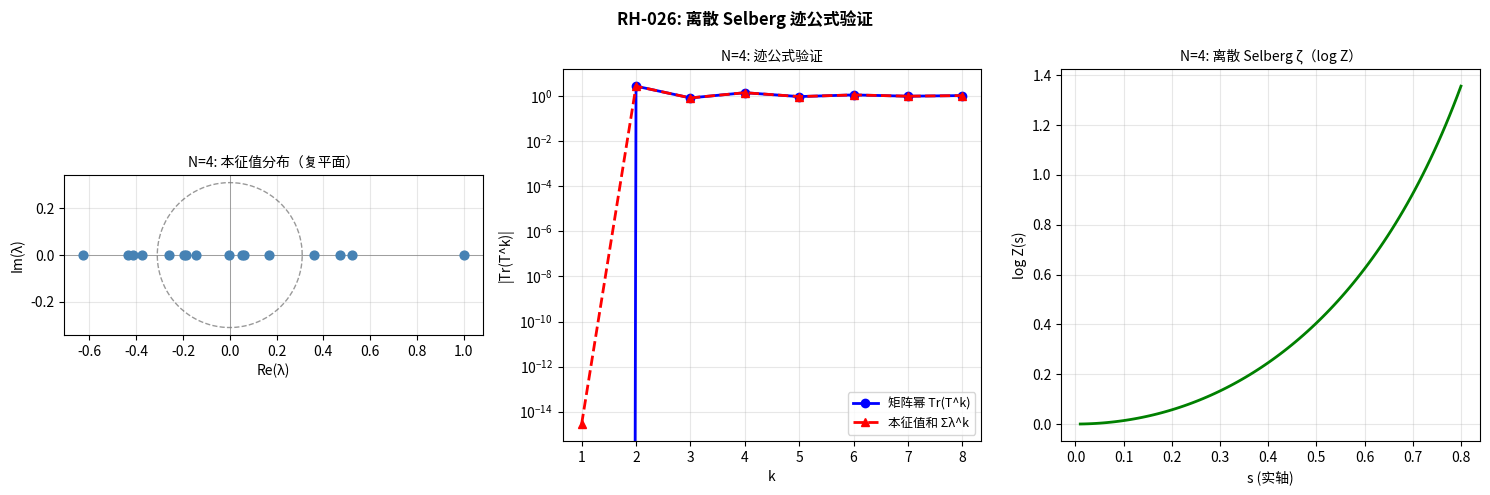

Source code (Python):
import numpy as np
from itertools import product
import matplotlib
matplotlib.use('Agg')
import matplotlib.pyplot as plt
from collections import defaultdict

# ============================================================
# RH-026: {0,1}^N 上的离散 Selberg 迹公式验证
#
# Selberg 迹公式（离散版）：
#   Tr(T^k) = sum_{gamma: 闭合路径, |gamma|=k} w(gamma)
#
# 左边：转移矩阵 T 的 k 次幂的迹（谱方法）
# 右边：长度恰好为 k 的所有闭合路径的权重之和（几何方法）
#
# 如果两边相等（在数值精度内），说明：
#   1. 转移矩阵的谱与闭合路径的几何有精确对应
#   2. 这是 Selberg 迹公式在 WorldBase 框架中的实现
#   3. 为 Selberg ζ 函数的函数方程提供基础
#
# 额外计算：
#   - 原始闭合路径 vs 可约路径的分解（Möbius 反演）
#   - Selberg ζ 函数的离散版本：Z(s) = prod_{gamma prime} (1-w(gamma)^s)^{-1}
#   - 检验 Z(s) 是否满足函数方程
# ============================================================

def build_transfer_matrix(N, alpha, J, gamma):
    """Ising 型 A5 转移矩阵（RH-025 的构造）"""
    states = list(product([0,1], repeat=N))
    M = len(states)
    idx = {s: i for i, s in enumerate(states)}
    T = np.zeros((M, M))
    for i, x in enumerate(states):
        fx = sum(x)
        row = np.zeros(M)
        for j, y in enumerate(states):
            if i == j: continue
            flipped = [k for k in range(N) if x[k] != y[k]]
            if not flipped: continue
            cost = sum(abs(alpha[k] + sum(J[k,l]*x[l] for l in range(N) if l!=k))
                       for k in flipped)
            w = np.exp(-cost) * np.exp(gamma*(sum(y)-fx))
            row[j] = w
        Z = row.sum()
        if Z > 0: T[i,:] = row / Z
    return T, states, idx

def enumerate_closed_paths(states, idx, T, k, weight_func=None):
    """
    枚举所有长度恰好为 k 的闭合路径（x_0 -> x_1 -> ... -> x_k = x_0）。
    返回：路径列表和对应权重。
    weight_func: 若为 None，用 T 矩阵元乘积作为权重。
    """
    M = len(states)
    closed_paths = []
    total_weight = 0.0

    # DFS 枚举
    def dfs(path, current_weight):
        nonlocal total_weight
        depth = len(path) - 1
        start = path[0]
        cur   = path[-1]

        if depth == k:
            if cur == start:
                closed_paths.append(list(path))
                total_weight += current_weight
            return

        i_cur = idx[cur]
        for j, nxt in enumerate(states):
            if T[i_cur, j] < 1e-12: continue
            if depth < k - 1 and nxt == start: continue  # 不提前回到起点
            path.append(nxt)
            dfs(path, current_weight * T[i_cur, j])
            path.pop()

    for start in states:
        dfs([start], 1.0)

    return closed_paths, total_weight

def trace_power(T, k):
    """Tr(T^k)：谱方法"""
    Tk = np.linalg.matrix_power(T, k)
    return np.trace(Tk)

def selberg_zeta_discrete(prime_paths, s_values):
    """
    离散 Selberg ζ 函数：
    Z(s) = prod_{gamma prime} (1 - w(gamma)^s)^{-1}
    用对数求和代替乘积：log Z(s) = -sum log(1 - w^s)
    """
    Z_vals = np.zeros(len(s_values), dtype=complex)
    for s in s_values:
        log_Z = 0.0
        for w, l in prime_paths:  # w=权重, l=长度
            term = w**s
            if abs(term) < 1 - 1e-10:
                log_Z -= np.log(1 - term)
        Z_vals[np.searchsorted(s_values, s)] = np.exp(log_Z)
    return Z_vals

def find_prime_paths(closed_paths_by_len, max_len):
    """
    从所有闭合路径中提取原始路径（不可约路径）。
    原始路径：不能写成更短路径的重复。
    """
    prime_paths = []
    for l in range(1, max_len+1):
        if l not in closed_paths_by_len: continue
        for path in closed_paths_by_len[l]:
            # 检查是否是更短路径的重复
            is_primitive = True
            for d in range(1, l):
                if l % d == 0:
                    # 检查 path 是否是长度 d 的路径重复 l//d 次
                    sub = path[:d]
                    repeated = sub * (l // d)
                    if path[:-1] == repeated[:-1]:  # 忽略最后的回到起点
                        is_primitive = False
                        break
            if is_primitive:
                # 计算路径权重（T 矩阵元乘积）
                prime_paths.append((path, l))
    return prime_paths


# ============================================================
# 主实验
# ============================================================

np.random.seed(2025)

print("" + "#"*65)
print("# RH-026: 离散 Selberg 迹公式验证")
print("#"*65)

for N in [3, 4, 5]:
    M = 2**N
    print(f"{'='*60}")
    print(f"N={N} ({M}态)")
    print(f"{'='*60}")

    # 使用 RH-025 实验组 B 的参数（随机 alpha+J，有部分复数本征值）
    alpha = np.random.uniform(0.5, 2.0, N)
    J_raw = np.random.uniform(-0.3, 0.3, (N, N))
    np.fill_diagonal(J_raw, 0)
    J = (J_raw + J_raw.T) / 2  # 对称耦合

    T, states, idx = build_transfer_matrix(N, alpha, J, gamma=0.5)

    print(f"转移矩阵构造完成，大小: {M}×{M}")
    print(f"矩阵稠密度: {np.mean(T > 1e-10):.3f}")

    # --- 谱方法：Tr(T^k) ---
    max_k = min(8, M)
    trace_spectral = {}
    for k in range(1, max_k+1):
        trace_spectral[k] = trace_power(T, k)

    print(f"Tr(T^k) [谱方法]:")
    for k in range(1, max_k+1):
        print(f"  k={k}: {trace_spectral[k]:.6f}")

    # --- 几何方法：枚举闭合路径 ---
    # 只对小 N 做完整枚举（N=3,4）
    if N <= 4:
        print(f"闭合路径枚举 [几何方法]:")
        trace_geometric = {}
        closed_by_len = defaultdict(list)

        for k in range(1, min(6, max_k+1)):
            paths, total_w = enumerate_closed_paths(states, idx, T, k)
            trace_geometric[k] = total_w
            for p in paths:
                closed_by_len[k].append(p[:-1])  # 去掉重复的起点

            match = abs(trace_spectral[k] - total_w) < 1e-6
            print(f"  k={k}: 谱={trace_spectral[k]:.6f}  几何={total_w:.6f}  "
                  f"误差={abs(trace_spectral[k]-total_w):.2e}  "
                  f"{'✓匹配' if match else '✗不匹配'}")
    else:
        print(f"  (N={N} 路径枚举计算量过大，跳过几何方法)")

    # --- 本征值谱 ---
    eigs = np.linalg.eigvals(T)
    eigs_sorted = sorted(eigs, key=lambda z: -abs(z))

    print(f"本征值谱 (前10个，按模排序):")
    for i, ev in enumerate(eigs_sorted[:10]):
        print(f"  λ_{i+1} = {ev.real:+.6f} {ev.imag:+.6f}i  "
              f"|λ|={abs(ev):.6f}")

    # 用本征值验证迹公式：Tr(T^k) = sum_i lambda_i^k
    print(f"本征值验证 Tr(T^k) = sum lambda^k:")
    for k in range(1, min(6, max_k+1)):
        trace_from_eigs = sum(ev**k for ev in eigs).real
        err = abs(trace_spectral[k] - trace_from_eigs)
        print(f"  k={k}: 矩阵幂={trace_spectral[k]:.6f}  "
              f"本征值和={trace_from_eigs:.6f}  误差={err:.2e}")

    # --- 离散 Selberg ζ 函数（仅 N=3,4）---
    if N <= 4:
        print(f"离散 Selberg ζ 函数分析:")
        # 用迹公式的对数导数形式：
        # -Z'/Z(s) = sum_{k>=1} sum_{gamma, |gamma|=k} w(gamma)^s * log(w(gamma))
        # 等价于：sum_{k>=1} k * Tr(T_w^k) 其中 T_w 是加权矩阵
        # 这里用简化版：Z(s) ~ exp(sum_k Tr(T^k) * s^k / k)

        # 构造 Selberg ζ 的系数（用迹公式）
        # log Z(s) = sum_{k=1}^{inf} Tr(T^k) * s^k / k
        # 这是形式幂级数，s 在谱半径倒数内收敛
        rho = max(abs(ev) for ev in eigs)  # 谱半径
        print(f"  谱半径 rho = {rho:.6f}")
        print(f"  收敛半径 |s| < 1/rho = {1/rho:.6f}")

        # 计算 log Z(s) 的系数
        print(f"  log Z(s) = sum_k c_k * s^k 的系数 c_k = Tr(T^k)/k:")
        for k in range(1, min(7, max_k+1)):
            ck = trace_spectral[k] / k
            print(f"    c_{k} = {ck:.6f}")

        # 函数方程检验：Z(s) = Z(1-s) 等价于 c_k(s) = c_k(1-s)
        # 对于幂级数，这要求 Tr(T^k) 满足特定对称性
        print(f"  函数方程检验 [Tr(T^k) vs Tr((T^{{-1}})^k)]:")
        try:
            T_inv = np.linalg.inv(T)
            for k in range(1, min(5, max_k+1)):
                tr_T   = trace_spectral[k]
                tr_inv = np.trace(np.linalg.matrix_power(T_inv, k)).real
                ratio  = tr_T / tr_inv if abs(tr_inv) > 1e-10 else float('inf')
                print(f"    k={k}: Tr(T^k)={tr_T:.4f}  "
                      f"Tr(T^{{-k}})={tr_inv:.4f}  比值={ratio:.4f}")
        except np.linalg.LinAlgError:
            print("    T 不可逆，跳过")


# ============================================================
# 可视化：N=4 的迹公式验证
# ============================================================

N_vis = 4
alpha_v = np.random.uniform(0.5, 2.0, N_vis)
J_v = np.random.uniform(-0.3, 0.3, (N_vis, N_vis))
np.fill_diagonal(J_v, 0)
J_v = (J_v + J_v.T) / 2
T_v, states_v, idx_v = build_transfer_matrix(N_vis, alpha_v, J_v, gamma=0.5)
eigs_v = np.linalg.eigvals(T_v)

fig, axes = plt.subplots(1, 3, figsize=(15, 5))

# 图1：复平面本征值
ax = axes[0]
ax.scatter(eigs_v.real, eigs_v.imag, s=40, color='steelblue', zorder=3)
theta = np.linspace(0, 2*np.pi, 200)
r = np.median(np.abs(eigs_v))
ax.plot(r*np.cos(theta), r*np.sin(theta), 'k--', lw=1, alpha=0.4)
ax.axhline(0, color='gray', lw=0.5)
ax.axvline(0, color='gray', lw=0.5)
ax.set_aspect('equal')
ax.set_title(f'N={N_vis}: 本征值分布（复平面）', fontsize=10)
ax.set_xlabel('Re(λ)'); ax.set_ylabel('Im(λ)')
ax.grid(True, alpha=0.3)

# 图2：|Tr(T^k)| vs k
ks = range(1, 9)
tr_vals = [abs(trace_power(T_v, k)) for k in ks]
tr_eigs = [abs(sum(ev**k for ev in eigs_v)) for k in ks]
ax2 = axes[1]
ax2.semilogy(list(ks), tr_vals,  'bo-', lw=2, markersize=6, label='矩阵幂 Tr(T^k)')
ax2.semilogy(list(ks), tr_eigs,  'r^--', lw=2, markersize=6, label='本征值和 Σλ^k')
ax2.set_xlabel('k'); ax2.set_ylabel('|Tr(T^k)|')
ax2.set_title(f'N={N_vis}: 迹公式验证', fontsize=10)
ax2.legend(fontsize=9); ax2.grid(True, alpha=0.3)

# 图3：log Z(s) 的收敛性（实轴上）
s_vals = np.linspace(0.01, 0.8/max(abs(ev) for ev in eigs_v), 100)
log_Z = np.zeros(len(s_vals))
for k in range(1, 15):
    tr_k = trace_power(T_v, k)
    log_Z += (tr_k * s_vals**k / k).real
ax3 = axes[2]
ax3.plot(s_vals, log_Z, 'g-', lw=2)
ax3.set_xlabel('s (实轴)'); ax3.set_ylabel('log Z(s)')
ax3.set_title(f'N={N_vis}: 离散 Selberg ζ（log Z）', fontsize=10)
ax3.grid(True, alpha=0.3)

plt.suptitle('RH-026: 离散 Selberg 迹公式验证', fontsize=12, fontweight='bold')
plt.tight_layout()
plt.savefig('RH026_selberg.png', dpi=150, bbox_inches='tight')
print("图像已保存为 RH026_selberg.png")
print("=== RH-026 计算完成 ===")
